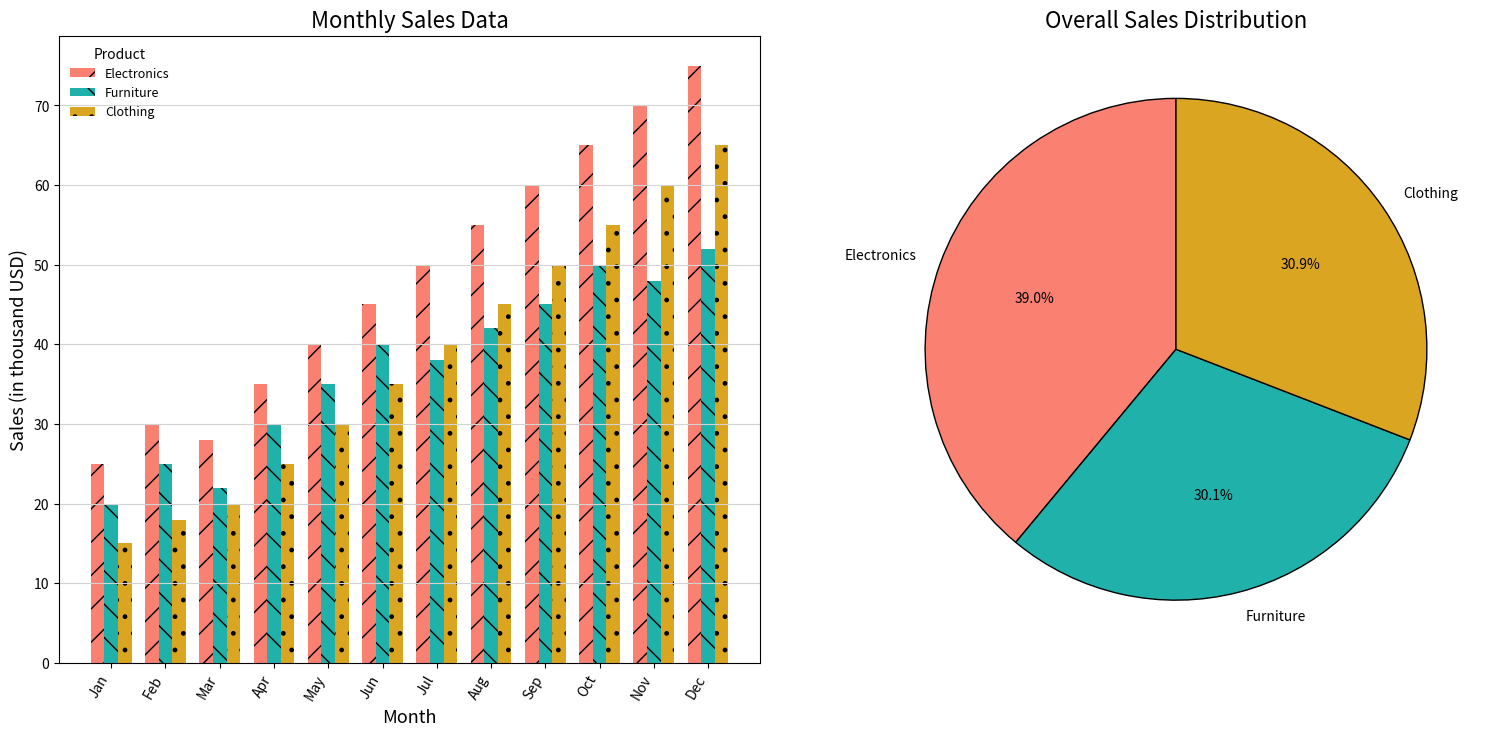

Generate this figure with matplotlib:
import matplotlib.pyplot as plt
import numpy as np

# Monthly sales data
months = ['Jan', 'Feb', 'Mar', 'Apr', 'May', 'Jun', 'Jul', 'Aug', 'Sep', 'Oct', 'Nov', 'Dec']
electronics_sales = [25, 30, 28, 35, 40, 45, 50, 55, 60, 65, 70, 75]
furniture_sales = [20, 25, 22, 30, 35, 40, 38, 42, 45, 50, 48, 52]
clothing_sales = [15, 18, 20, 25, 30, 35, 40, 45, 50, 55, 60, 65]

# Overall sales distribution
overall_sales = np.array([sum(electronics_sales), sum(furniture_sales), sum(clothing_sales)])
categories = ['Electronics', 'Furniture', 'Clothing']

fig, (ax1, ax2) = plt.subplots(1, 2, figsize=(16, 8))

# Bar chart with grouped bars
bar_width = 0.25
x_indices = np.arange(len(months))

# Random stylistic changes
ax1.bar(x_indices, electronics_sales, bar_width, label='Electronics', color='salmon', hatch='/')
ax1.bar(x_indices + bar_width, furniture_sales, bar_width, label='Furniture', color='lightseagreen', hatch='\\')
ax1.bar(x_indices + 2 * bar_width, clothing_sales, bar_width, label='Clothing', color='goldenrod', hatch='.')

ax1.set_title("Monthly Sales Data", fontsize=16)
ax1.set_xlabel("Month", fontsize=13)
ax1.set_ylabel("Sales (in thousand USD)", fontsize=13)
ax1.set_xticks(x_indices + bar_width)
ax1.set_xticklabels(months, rotation=60, horizontalalignment='right')
ax1.legend(title="Product", fontsize=9, loc="upper left", frameon=False)
ax1.grid(axis='y', linestyle='-', color='lightgrey')

# Pie chart
ax2.pie(overall_sales, labels=categories, autopct='%1.1f%%', startangle=90, colors=['salmon', 'lightseagreen', 'goldenrod'], wedgeprops=dict(edgecolor='k'))

ax2.set_title("Overall Sales Distribution", fontsize=16)

plt.tight_layout(pad=3.0)
plt.show()
